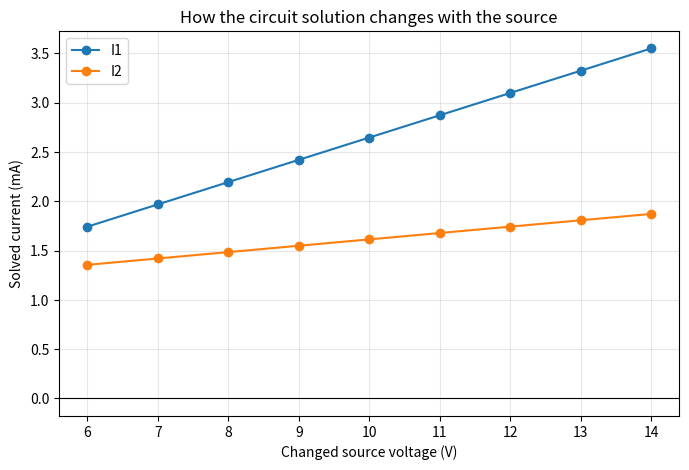

Python code for this plot:
import numpy as np
try:
    import matplotlib.pyplot as plt
except ImportError:
    plt = None
    print('Matplotlib is unavailable; use the numerical table for the investigation.')

variable_names = np.array(['I1', 'I2'])
A_demo = np.array([[5.0, -2.0], [-2.0, 7.0]])  # kOhm
b_demo = np.array([10.0, 6.0])                  # V


currents_demo_mA = np.linalg.solve(A_demo, b_demo)
residual_demo_V = A_demo @ currents_demo_mA - b_demo
for name, value in zip(variable_names, currents_demo_mA):
    print(f'{name} = {value:.6f} mA')
print('Residuals (V):', residual_demo_V)
print('Maximum absolute residual (V):', np.max(np.abs(residual_demo_V)))
assert np.allclose(residual_demo_V, 0.0, atol=1e-10)


trigger_easy_error = False  # Change to True to begin Stage 1.

if trigger_easy_error:
    rounded_currents_mA = np.round(currents_demo_mA, decimal=3)
    print(rounded_currents_mA)
else:
    print('Set the flag to True when you are ready for the easy documentation task.')


# Student repair for Stage 1. Change only the incorrect keyword.
# rounded_currents_mA = np.round(currents_demo_mA, ...=3)
# print(rounded_currents_mA)


trigger_documentation_error = False  # Change to True to begin the debugging task.

A_broken = np.array([[5.0, -2.0, 0.0], [-2.0, 7.0, 0.0]])
b_broken = np.array([10.0, 6.0])
print('A_broken shape:', A_broken.shape)
print('b_broken shape:', b_broken.shape)

if trigger_documentation_error:
    broken_solution = np.linalg.solve(A_broken, b_broken)
else:
    print('Set the flag to True when you are ready to trigger the intentional error.')


# Student repair for the seeded error. Do not paste a complete solution from a search result.
A_repaired = None
# repaired_solution_mA = np.linalg.solve(A_repaired, b_broken)
# repaired_residual_V = A_repaired @ repaired_solution_mA - b_broken
# print(repaired_solution_mA, repaired_residual_V)
# assert np.allclose(repaired_residual_V, 0.0, atol=1e-10)


A_demo_ohm = A_demo * 1000.0
currents_from_ohm_A = np.linalg.solve(A_demo_ohm, b_demo)
print('INTENTIONALLY WRONG REPORT')
for name, value in zip(variable_names, currents_from_ohm_A):
    print(f'{name} = {value:.6f} mA')  # Wrong: value is still in amperes.
print('Residuals (V):', A_demo_ohm @ currents_from_ohm_A - b_demo)


# Student repair for the seeded wrong answer.
# Convert amperes to milliamperes, print the corrected values, and add an assertion.


# STEP 1 — Replace these values only if you selected another completed question.
student_variable_names = np.array(['I1', 'I2'])
student_A = np.array([[5.0, -2.0], [-2.0, 7.0]])  # kOhm
student_b = np.array([10.0, 6.0])                  # V
print('Variable order:', student_variable_names)
print('A =\n', student_A)
print('b =', student_b)


# STEP 2 — Solve and verify.
student_currents_mA = np.linalg.solve(student_A, student_b)
student_residual_V = student_A @ student_currents_mA - student_b
for name, value in zip(student_variable_names, student_currents_mA):
    print(f'{name} = {value:.6f} mA')
for row_number, residual in enumerate(student_residual_V, start=1):
    print(f'Equation {row_number} residual = {residual:.3e} V')
assert np.allclose(student_residual_V, 0.0, atol=1e-10)


# STEP 3 — Change one source systematically and graph the response.
source_row = 0
source_values_V = np.linspace(6.0, 14.0, 9)
sweep_currents_mA = []
for source_V in source_values_V:
    b_changed = student_b.copy()
    b_changed[source_row] = source_V
    sweep_currents_mA.append(np.linalg.solve(student_A, b_changed))
sweep_currents_mA = np.array(sweep_currents_mA)

print('Source (V)    I1 (mA)    I2 (mA)')
for source_V, row in zip(source_values_V, sweep_currents_mA):
    print(f'{source_V:8.2f} {row[0]:10.4f} {row[1]:10.4f}')

if plt is not None:
    plt.figure(figsize=(8, 5))
    for column, name in enumerate(student_variable_names):
        plt.plot(source_values_V, sweep_currents_mA[:, column], marker='o', label=name)
    plt.axhline(0.0, color='black', linewidth=0.8)
    plt.xlabel('Changed source voltage (V)')
    plt.ylabel('Solved current (mA)')
    plt.title('How the circuit solution changes with the source')
    plt.grid(True, alpha=0.3)
    plt.legend()
    plt.show()
